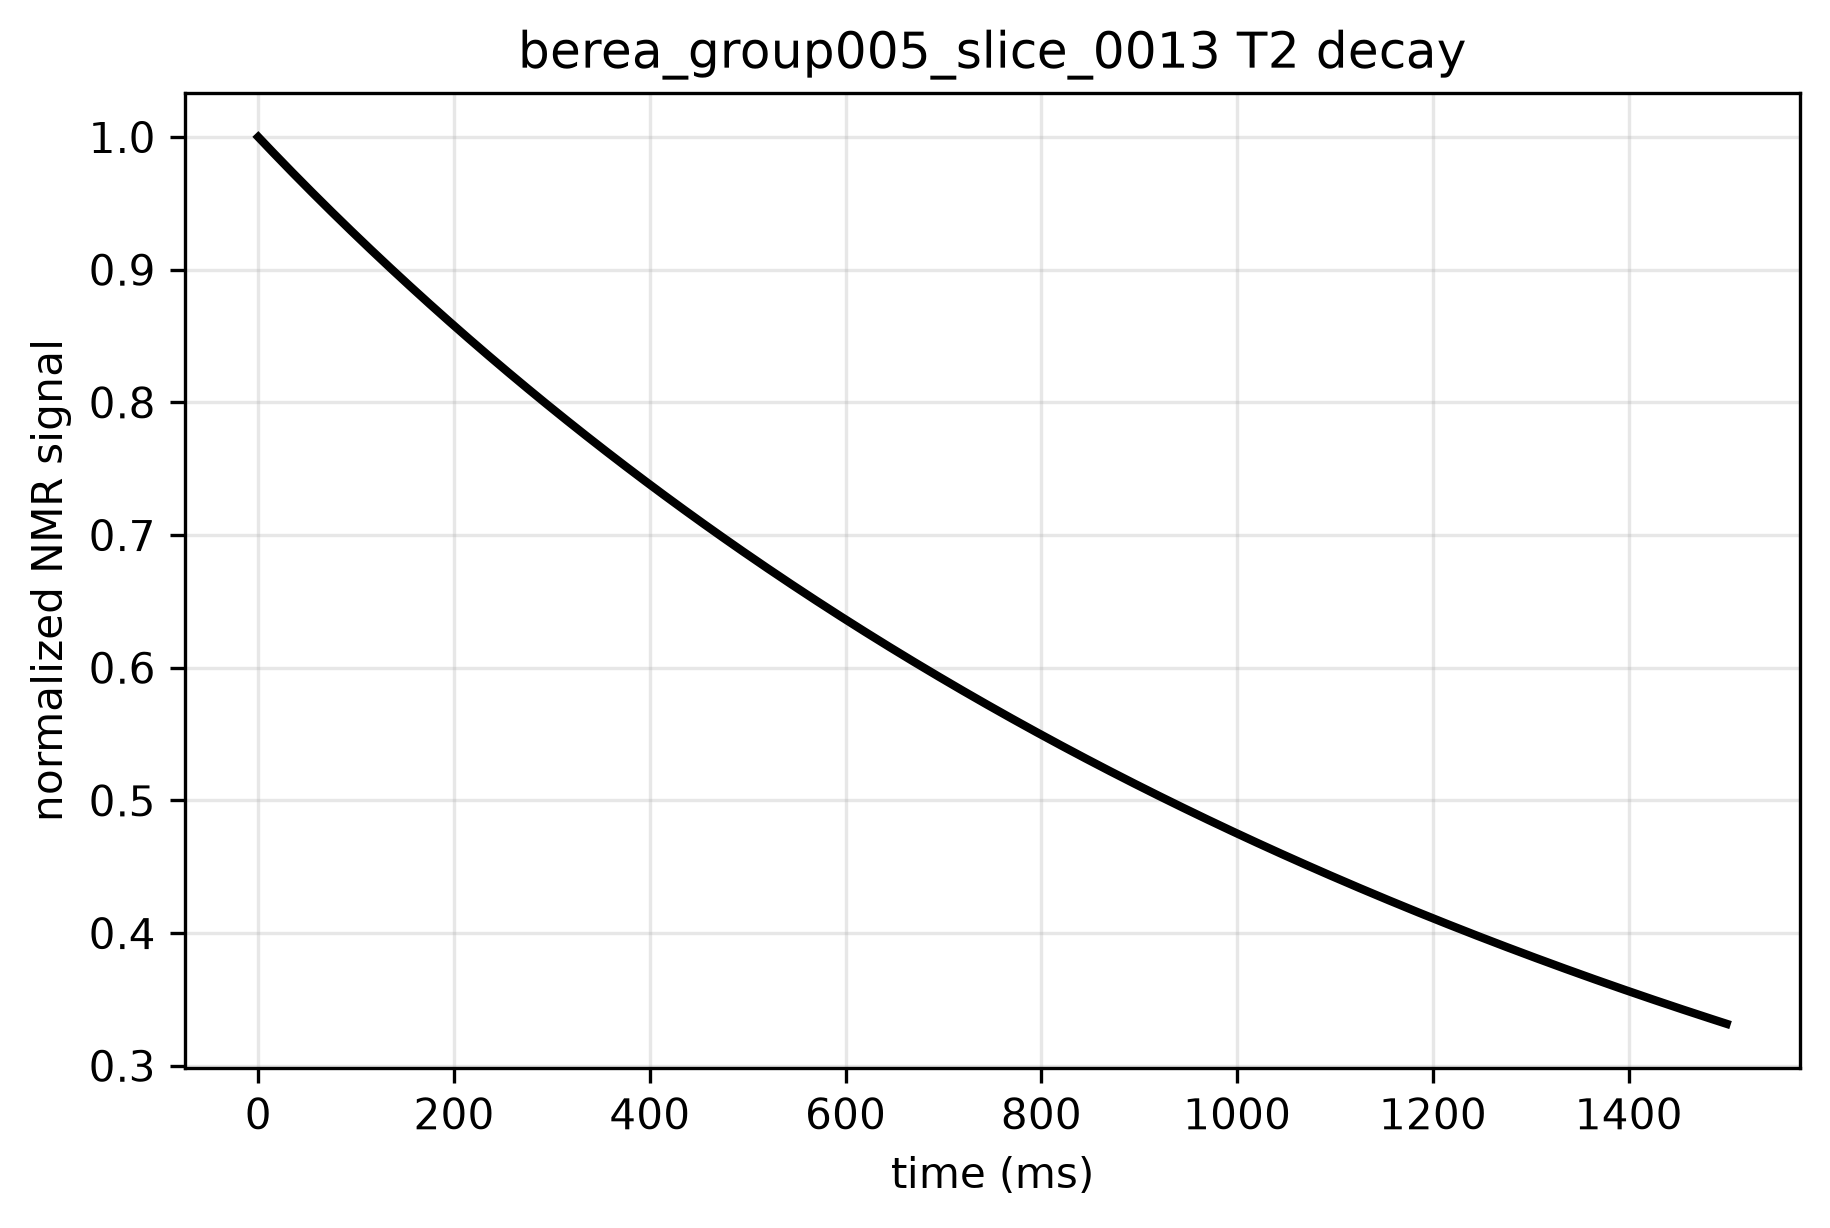

The file beside this chart, header and first rows:
time_ms, signal, normalized_signal
0.0, 174149, 1.0
5.0, 173471, 0.9961
10.0, 172796, 0.9922
15.0, 172126, 0.9884
20.0, 171458, 0.9845
25.0, 170794, 0.9807
30.0, 170133, 0.9769
35.0, 169475, 0.9732
40.0, 168821, 0.9694
45.0, 168170, 0.9657
50.0, 167522, 0.9619
55.0, 166877, 0.9582
60.0, 166235, 0.9546
65.0, 165596, 0.9509
70.0, 164960, 0.9472
75.0, 164327, 0.9436
80.0, 163696, 0.94
85.0, 163069, 0.9364
90.0, 162445, 0.9328
95.0, 161823, 0.9292
100.0, 161204, 0.9257
105.0, 160588, 0.9221
110.0, 159975, 0.9186
115.0, 159364, 0.9151
120.0, 158756, 0.9116
125.0, 158151, 0.9081
130.0, 157548, 0.9047
135.0, 156948, 0.9012
140.0, 156351, 0.8978
145.0, 155756, 0.8944
150.0, 155164, 0.891
155.0, 154574, 0.8876
160.0, 153987, 0.8842
165.0, 153403, 0.8809
170.0, 152821, 0.8775
175.0, 152241, 0.8742
180.0, 151664, 0.8709
185.0, 151090, 0.8676
190.0, 150518, 0.8643
195.0, 149948, 0.861
200.0, 149381, 0.8578
205.0, 148816, 0.8545
210.0, 148254, 0.8513
215.0, 147694, 0.8481
220.0, 147136, 0.8449
225.0, 146581, 0.8417
230.0, 146028, 0.8385
235.0, 145477, 0.8354
240.0, 144929, 0.8322
245.0, 144383, 0.8291
250.0, 143839, 0.826
255.0, 143298, 0.8228
260.0, 142759, 0.8197
265.0, 142222, 0.8167
270.0, 141687, 0.8136
275.0, 141154, 0.8105
280.0, 140624, 0.8075
285.0, 140096, 0.8045
290.0, 139570, 0.8014
295.0, 139046, 0.7984
... 241 more rows
